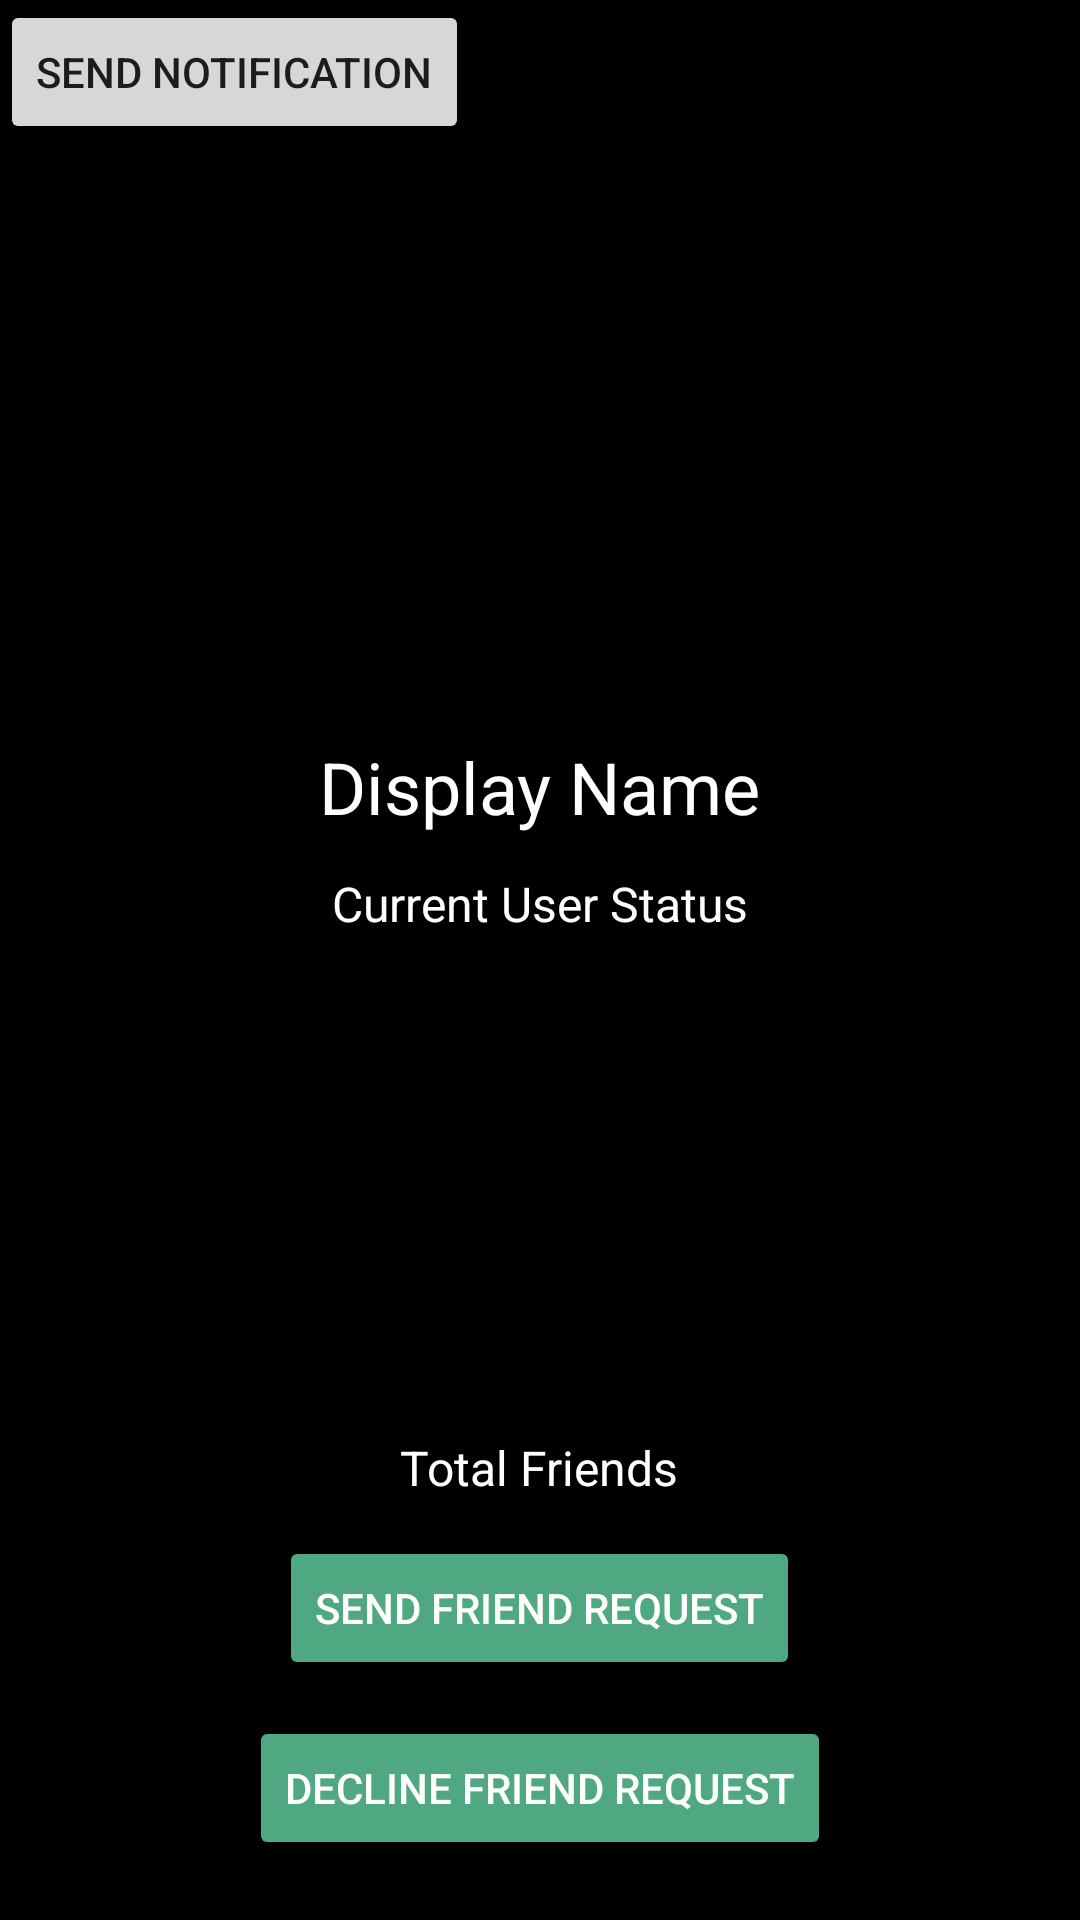

Produce the Android XML layout that renders to this screen, including the resource entries it uses.
<!-- AndroidManifest.xml: application theme AppTheme -->
<!-- res/layout/activity_profile.xml -->
<?xml version="1.0" encoding="utf-8"?>
<RelativeLayout xmlns:android="http://schemas.android.com/apk/res/android"
    xmlns:app="http://schemas.android.com/apk/res-auto"
    xmlns:tools="http://schemas.android.com/tools"
    android:layout_width="match_parent"
    android:layout_height="match_parent"
    android:background="#000000"
    tools:context=".activity.ProfileActivity">

    <ImageView
        android:id="@+id/profile_image"
        android:layout_width="match_parent"
        android:layout_height="220dp"
        android:layout_alignParentStart="true"
        android:layout_alignParentTop="true"
        android:adjustViewBounds="true"
        android:scaleType="centerCrop"
        app:srcCompat="@drawable/default_avata" />

    <TextView
        android:id="@+id/profile_displayName"
        android:layout_width="wrap_content"
        android:layout_height="wrap_content"
        android:layout_below="@+id/profile_image"
        android:layout_centerHorizontal="true"
        android:layout_marginTop="26dp"
        android:text="Display Name"
        android:textColor="@android:color/white"
        android:textSize="24sp" />

    <TextView
        android:id="@+id/profile_status"
        android:layout_width="wrap_content"
        android:layout_height="wrap_content"
        android:layout_below="@+id/profile_displayName"
        android:layout_centerHorizontal="true"
        android:layout_marginTop="12dp"
        android:text="Current User Status"
        android:textColor="@android:color/white"
        android:textSize="16sp" />

    <TextView
        android:id="@+id/profile_totalFriends"
        android:layout_width="wrap_content"
        android:layout_height="wrap_content"
        android:layout_above="@+id/profile_send_req_btn"
        android:layout_centerHorizontal="true"
        android:layout_marginBottom="12dp"
        android:text="Total Friends"
        android:textColor="@android:color/white"
        android:textSize="16sp" />

    <Button
        android:id="@+id/profile_send_req_btn"
        android:layout_width="wrap_content"
        android:layout_height="wrap_content"
        android:layout_above="@+id/profile_decline_btn"
        android:layout_centerHorizontal="true"
        android:layout_marginBottom="12dp"
        android:backgroundTint="@color/colorAccent"
        android:text="SEND FRIEND REQUEST"
        android:textColor="@android:color/white" />

    <Button
        android:id="@+id/profile_decline_btn"
        android:layout_width="wrap_content"
        android:layout_height="wrap_content"
        android:layout_alignParentBottom="true"
        android:layout_centerHorizontal="true"
        android:layout_marginBottom="20dp"
        android:backgroundTint="@color/colorAccent"
        android:text="DECLINE FRIEND REQUEST"
        android:textColor="@android:color/white" />

    <Button
        android:id="@+id/btnSendNot"
        android:layout_width="wrap_content"
        android:layout_height="wrap_content"
        android:text="Send Notification" />

</RelativeLayout>
<!-- resources referenced by this layout -->
<resources>
  <color name="colorAccent">#4fa881</color>
  <style name="AppTheme" parent="Theme.AppCompat.Light.DarkActionBar">
          
          <item name="colorPrimary">#03A9F4</item>
          <item name="colorPrimaryDark">#0288D1</item>
          <item name="colorAccent">#4fa881</item>
          
          <item name="android:windowContentTransitions" tools:targetApi="lollipop">true</item>
      </style>
</resources>
